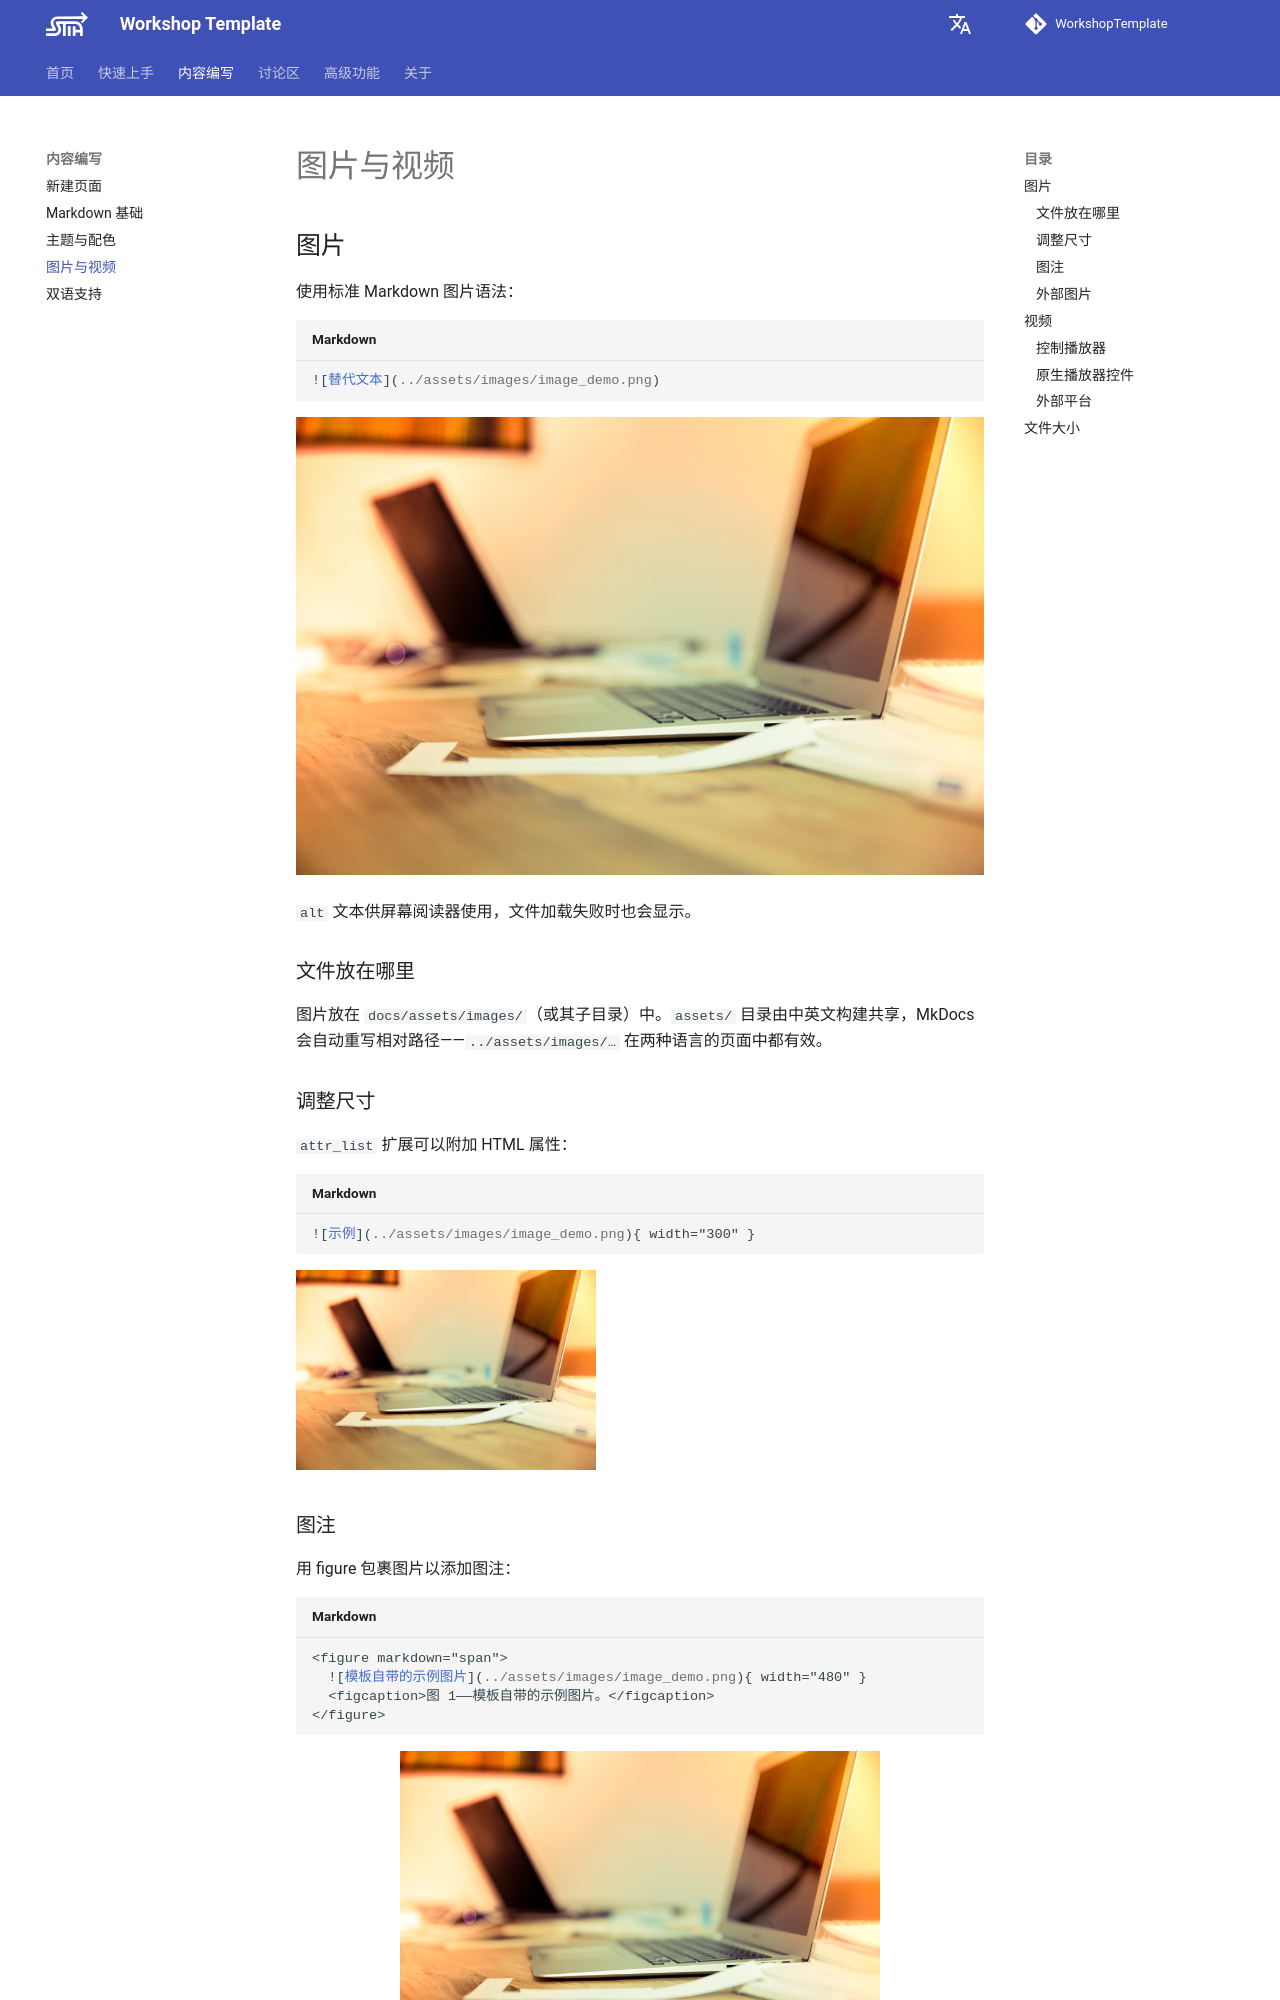

repository: Trilobit-coder/WkspTemplateTest · page: zh/authoring/media/index.html · generator: mkdocs

---
title: 图片与视频
description: 如何嵌入图片与视频，包括模板自带的 image_demo.png 与 video_demo.mp4。
---

# 图片与视频

## 图片

使用标准 Markdown 图片语法：

```markdown
![替代文本](../assets/images/image_demo.png)
```

![模板自带的示例图片](../assets/images/image_demo.png)

`alt` 文本供屏幕阅读器使用，文件加载失败时也会显示。

### 文件放在哪里

图片放在 `docs/assets/images/`（或其子目录）中。`assets/` 目录由中英文构建共享，MkDocs 会自动重写相对路径——`../assets/images/…` 在两种语言的页面中都有效。

### 调整尺寸

`attr_list` 扩展可以附加 HTML 属性：

```markdown
![示例](../assets/images/image_demo.png){ width="300" }
```

![示例](../assets/images/image_demo.png){ width="300" }

### 图注

用 figure 包裹图片以添加图注：

```markdown
<figure markdown="span">
  ![模板自带的示例图片](../assets/images/image_demo.png){ width="480" }
  <figcaption>图 1——模板自带的示例图片。</figcaption>
</figure>
```

<figure markdown="span">
  ![模板自带的示例图片](../assets/images/image_demo.png){ width="480" }
  <figcaption>图 1——模板自带的示例图片。</figcaption>
</figure>

`markdown="span"` 属性告诉 `md_in_html` 扩展把内部内容作为 Markdown 处理。

### 外部图片

远程 URL 直接可用：`![替代文本](https://example.com/image.png)`。站点自身使用的图片建议放入 `docs/assets/`，以便在文件重命名后依然可用，且离线时仍能访问。
